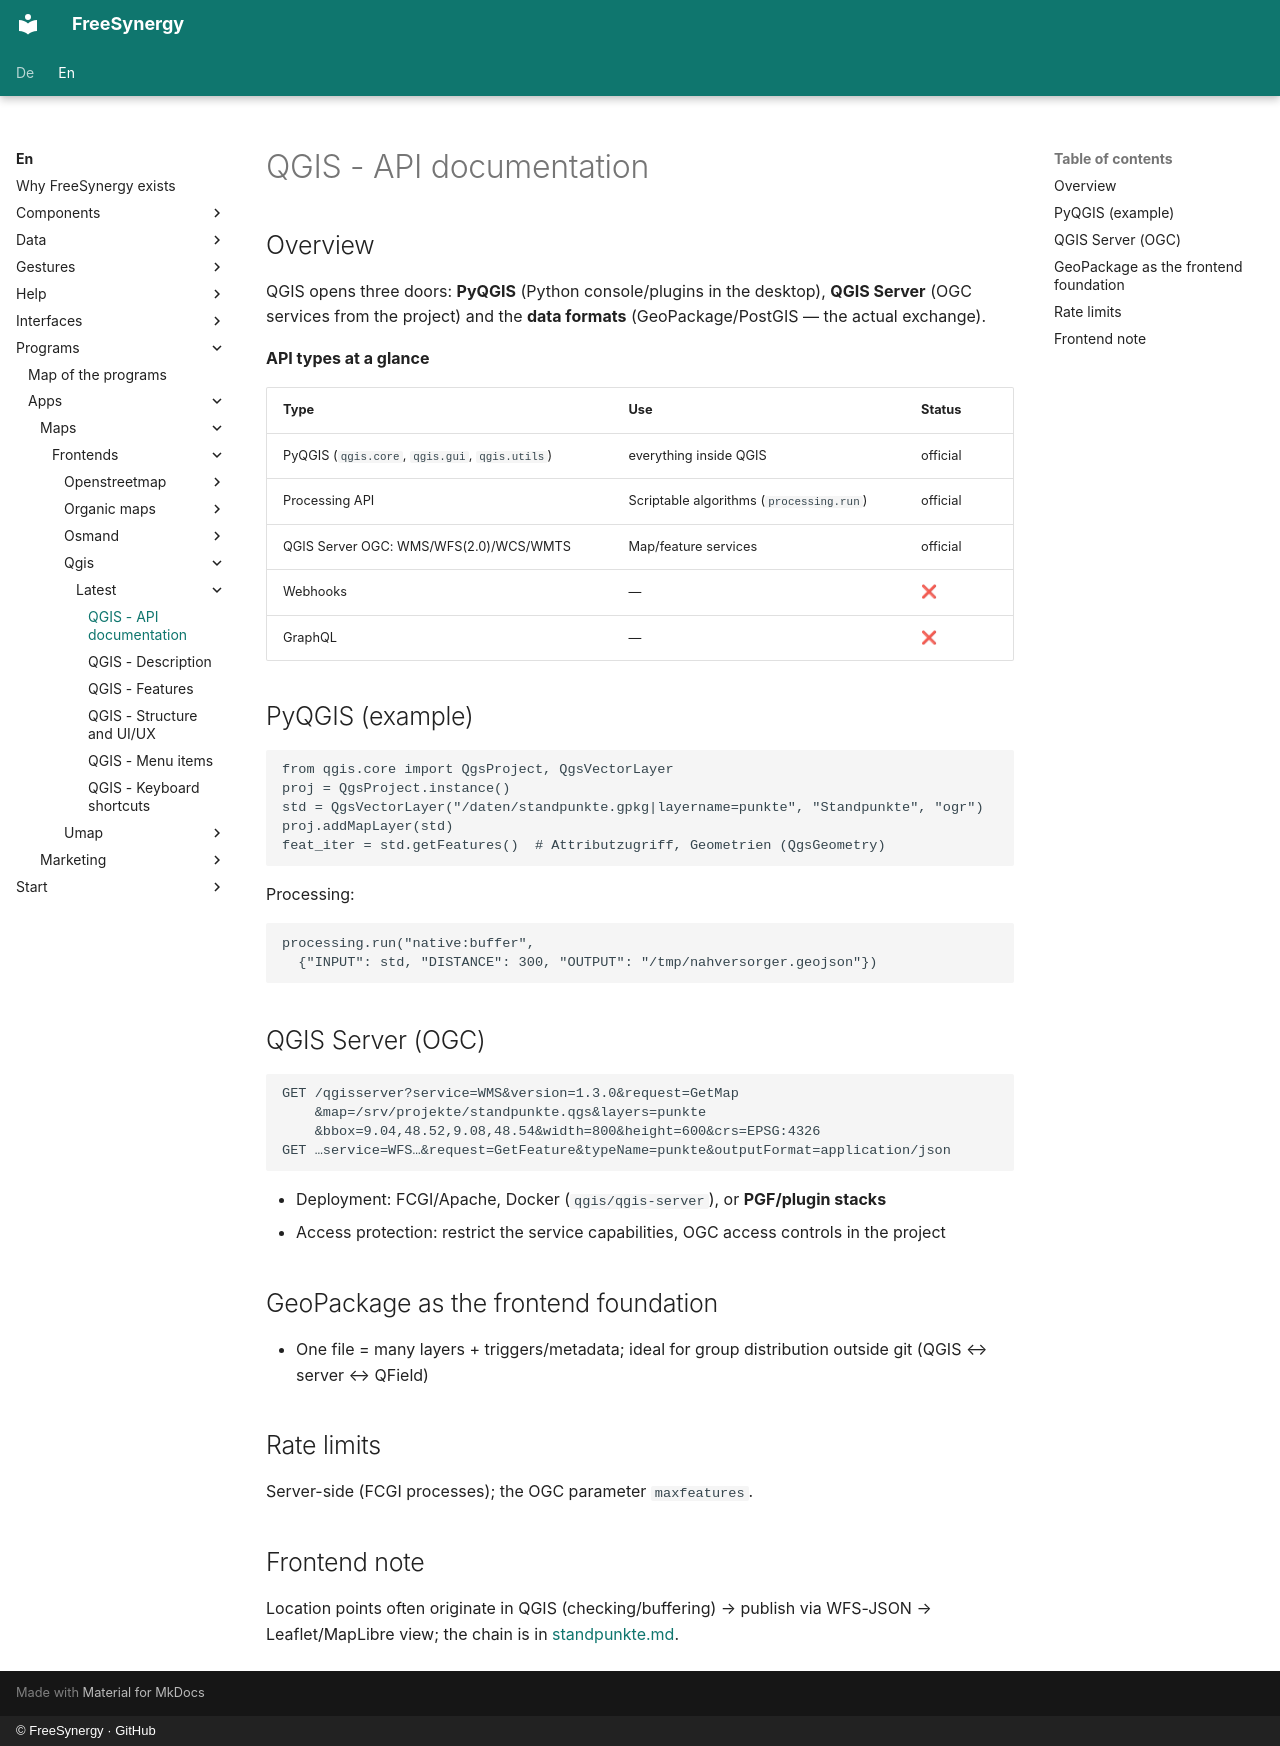

repository: FreeSynergy/fs-documentation · page: en/programs/apps/maps/frontends/qgis/latest/api/index.html · generator: mkdocs · copyright: © FreeSynergy · GitHub

# QGIS - API documentation

## Overview

QGIS opens three doors: **PyQGIS** (Python console/plugins in the desktop), **QGIS Server** (OGC services from the project) and the **data formats** (GeoPackage/PostGIS — the actual exchange).

**API types at a glance**

| Type | Use | Status |
|------|-----|--------|
| PyQGIS (`qgis.core`, `qgis.gui`, `qgis.utils`) | everything inside QGIS | official |
| Processing API | Scriptable algorithms (`processing.run`) | official |
| QGIS Server OGC: WMS/WFS(2.0)/WCS/WMTS | Map/feature services | official |
| Webhooks | — | ❌ |
| GraphQL | — | ❌ |

## PyQGIS (example)

```python
from qgis.core import QgsProject, QgsVectorLayer
proj = QgsProject.instance()
std = QgsVectorLayer("/daten/standpunkte.gpkg|layername=punkte", "Standpunkte", "ogr")
proj.addMapLayer(std)
feat_iter = std.getFeatures()  # Attributzugriff, Geometrien (QgsGeometry)
```

Processing:

```python
processing.run("native:buffer",
  {"INPUT": std, "DISTANCE": 300, "OUTPUT": "/tmp/nahversorger.geojson"})
```

## QGIS Server (OGC)

```
GET /qgisserver?service=WMS&version=1.3.0&request=GetMap
    &map=/srv/projekte/standpunkte.qgs&layers=punkte
    &bbox=9.04,48.52,9.08,48.54&width=800&height=600&crs=EPSG:4326
GET …service=WFS…&request=GetFeature&typeName=punkte&outputFormat=application/json
```

- Deployment: FCGI/Apache, Docker (`qgis/qgis-server`), or **PGF/plugin stacks**
- Access protection: restrict the service capabilities, OGC access controls in the project

## GeoPackage as the frontend foundation

- One file = many layers + triggers/metadata; ideal for group distribution outside git (QGIS ↔ server ↔ QField)

## Rate limits

Server-side (FCGI processes); the OGC parameter `maxfeatures`.

## Frontend note

Location points often originate in QGIS (checking/buffering) → publish via WFS-JSON → Leaflet/MapLibre view; the chain is in [standpunkte.md](../../../standpunkte.md).
